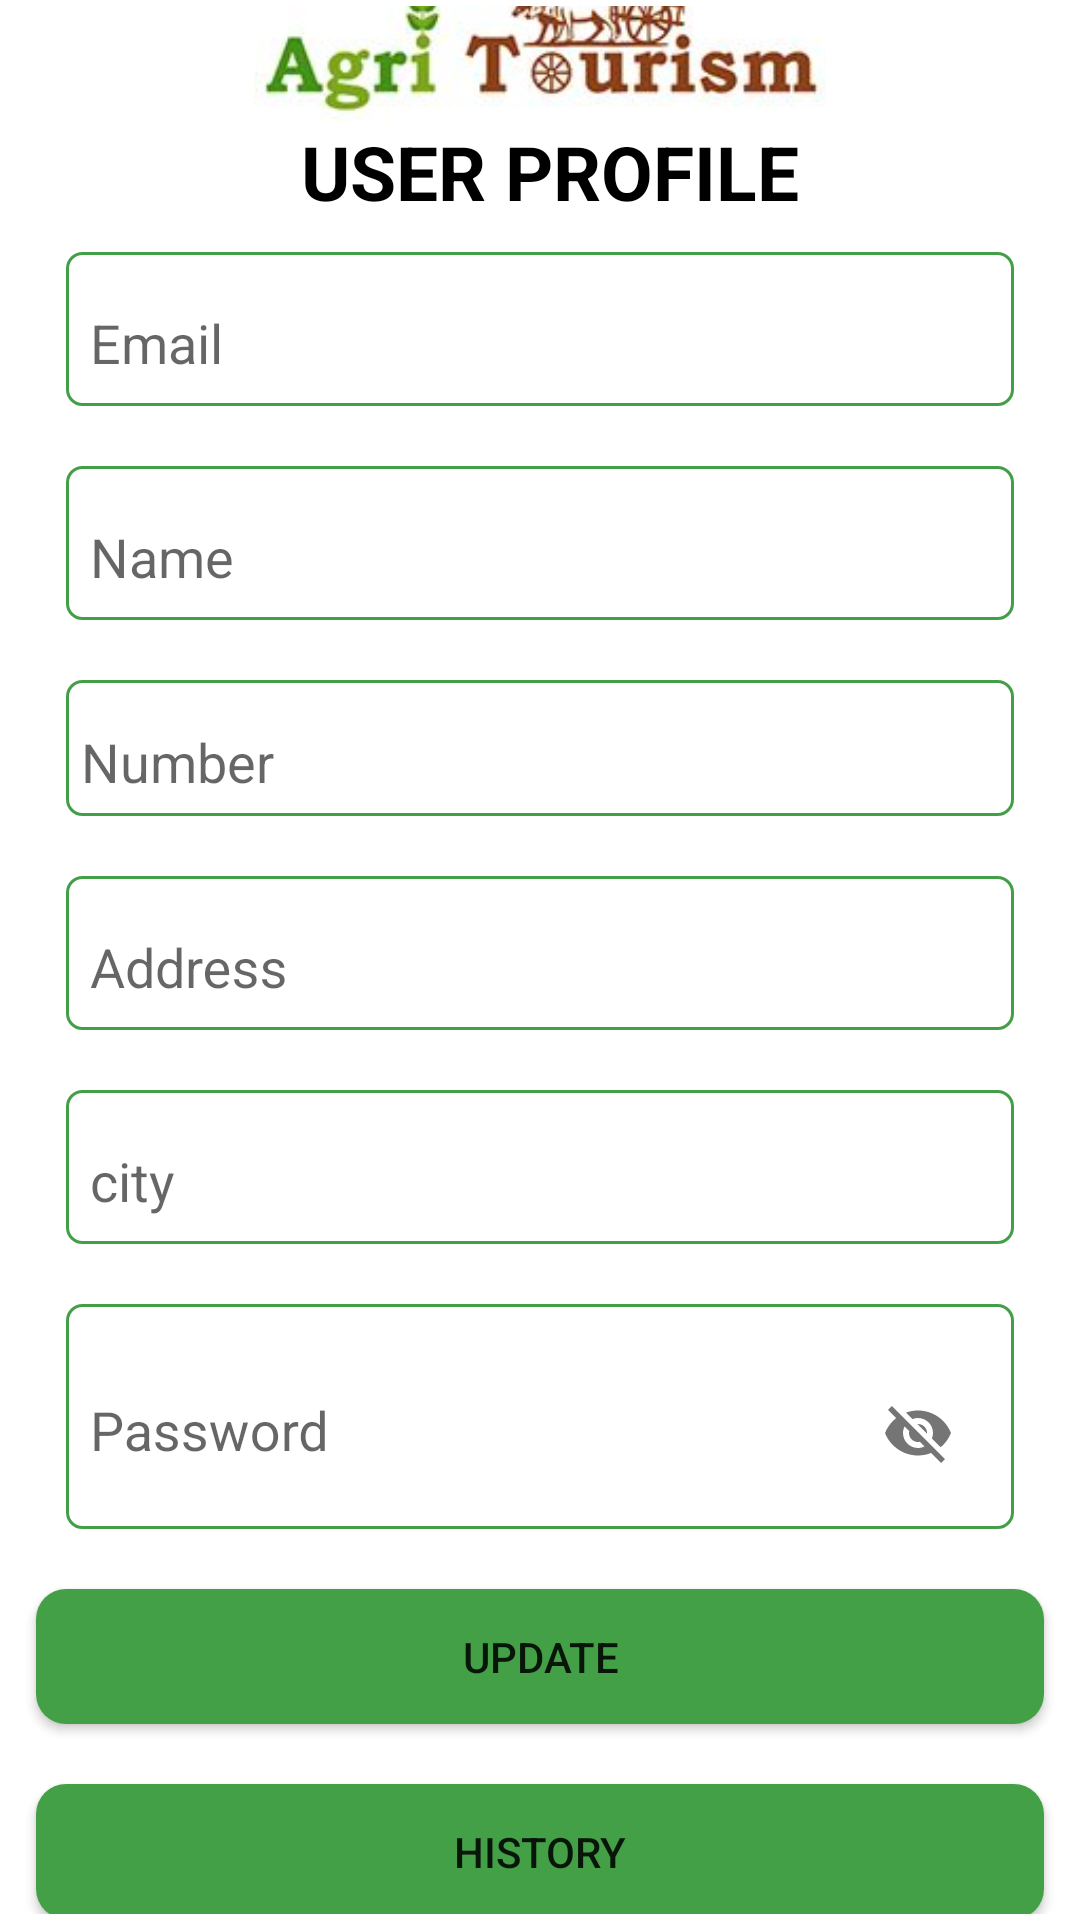

Here is an Android app screen rendered from its layout file. Give the layout XML and the strings, colors and styles it references.
<!-- AndroidManifest.xml: application theme Theme.AgriTourism -->
<!-- res/layout/fragment_userprofile.xml -->
<?xml version="1.0" encoding="utf-8"?>
<FrameLayout xmlns:android="http://schemas.android.com/apk/res/android"
    xmlns:tools="http://schemas.android.com/tools"
    android:layout_width="match_parent"
    android:layout_height="match_parent"
    android:background="@color/white"
    xmlns:app="http://schemas.android.com/apk/res-auto"
    tools:context=".user.userprofile">

    <LinearLayout
        android:layout_width="match_parent"
        android:layout_height="match_parent"
        android:orientation="vertical"
        android:padding="2dp"
        android:gravity="center">

        <ImageView
            android:layout_width="match_parent"
            android:layout_height="50dp"
            android:src="@drawable/argi2"/>

        <TextView
            android:layout_width="match_parent"
            android:layout_height="wrap_content"
            android:text=" User profile"
            android:textAllCaps="true"
            android:textColor="@color/black"
            android:gravity="center"
            android:textStyle="bold"
            android:textSize="25sp"/>
        <com.google.android.material.textfield.TextInputLayout

            style="@style/Edittext"
            android:hint="Email">

            <com.google.android.material.textfield.TextInputEditText
                android:id="@+id/ethemail1"
                android:textColor="@color/black"
                android:layout_width="match_parent"
                android:layout_height="wrap_content"
                android:enabled="false"
                android:editable="false"
                android:inputType="text"
                android:background="@null"
                tools:ignore="TouchTargetSizeCheck" />

        </com.google.android.material.textfield.TextInputLayout>


        <com.google.android.material.textfield.TextInputLayout
            style="@style/Edittext"
            android:hint="Name">

            <com.google.android.material.textfield.TextInputEditText
                android:id="@+id/ethname1"
                android:layout_width="match_parent"
                android:layout_height="wrap_content"
                android:background="@null"
                android:inputType="text"
                tools:ignore="TouchTargetSizeCheck" />

        </com.google.android.material.textfield.TextInputLayout>

        <com.google.android.material.textfield.TextInputLayout
            style="@style/Edittext"
            android:hint="Number"
            android:padding="5dp">

            <com.google.android.material.textfield.TextInputEditText
                android:id="@+id/ethnum1"
                android:maxLength="10"
                android:layout_width="match_parent"
                android:layout_height="wrap_content"
                android:background="@null"
                android:inputType="number"
                tools:ignore="TouchTargetSizeCheck" />

        </com.google.android.material.textfield.TextInputLayout>

        <com.google.android.material.textfield.TextInputLayout
            style="@style/Edittext"
            android:hint="Address">

            <com.google.android.material.textfield.TextInputEditText
                android:id="@+id/ethaddress1"
                android:layout_width="match_parent"
                android:layout_height="wrap_content"
                android:background="@null"
                android:inputType="text"
                tools:ignore="TouchTargetSizeCheck" />

        </com.google.android.material.textfield.TextInputLayout>

        <com.google.android.material.textfield.TextInputLayout
            style="@style/Edittext"
            android:hint="city">

            <com.google.android.material.textfield.TextInputEditText
                android:id="@+id/ethcity1"
                android:layout_width="match_parent"
                android:layout_height="wrap_content"
                android:background="@null"
                android:textColor="@color/black"
                tools:ignore="TouchTargetSizeCheck" />

        </com.google.android.material.textfield.TextInputLayout>

        <com.google.android.material.textfield.TextInputLayout

            style="@style/Edittext"
            android:hint="Password"
            app:passwordToggleEnabled="true">

            <com.google.android.material.textfield.TextInputEditText
                android:id="@+id/ethpass1"
                android:layout_width="match_parent"
                android:layout_height="wrap_content"
                android:background="@null"
                android:inputType="text"
                tools:ignore="TouchTargetSizeCheck" />

        </com.google.android.material.textfield.TextInputLayout>



        <Button
            android:id="@+id/btnupdate"
       android:layout_width="match_parent"
            android:layout_height="45dp"
            android:layout_margin="10dp"
            android:background="@drawable/button"
            android:text="Update"/>



        <Button
            android:id="@+id/btnhistory"
            android:layout_width="match_parent"
            android:layout_height="45dp"
            android:layout_margin="10dp"
            android:background="@drawable/button"
            android:text="History"/>




    </LinearLayout>

</FrameLayout>
<!-- resources referenced by this layout -->
<resources>
  <color name="black">#000000</color>
  <color name="white">#FFFFFFFF</color>
  <!-- drawable argi2: jpg bitmap (drawable-v24, 13490 bytes) -->
  <!-- drawable button (drawable-v24) -->
  <?xml version="1.0" encoding="utf-8"?>
  
  <shape xmlns:android="http://schemas.android.com/apk/res/android" android:shape="rectangle">
  
      <gradient
          android:startColor="#43A047"
          android:endColor="#43A047"
          android:centerColor="#43A047"
          android:angle="45"
  
          />
      <corners
          android:radius="10dp" />
  
      <size
          android:width="75dp"
          android:height="14dp"
          />
  
  </shape>
  <style name="Edittext">
          <item name="android:layout_width">match_parent</item>
          <item name="android:layout_height">wrap_content</item>
          <item name="android:layout_marginTop">10dp</item>
          <item name="android:layout_marginBottom">10dp</item>
          <item name="android:layout_marginLeft">20dp</item>
          <item name="android:layout_marginRight">20dp</item>
          <item name="android:background">@drawable/borader</item>
          <item name="android:padding">8dp</item>
      </style>
  <style name="Theme.AgriTourism" parent="Theme.MaterialComponents.DayNight.NoActionBar.Bridge">
          
          <item name="colorPrimary">@color/purple_500</item>
          <item name="colorPrimaryVariant">@color/purple_700</item>
          <item name="colorOnPrimary">@color/white</item>
          
          <item name="colorSecondary">@color/teal_200</item>
          <item name="colorSecondaryVariant">@color/teal_700</item>
          <item name="colorOnSecondary">@color/black</item>
          
          <item name="android:statusBarColor" tools:targetApi="l">?attr/colorPrimaryVariant</item>
          <item name="android:navigationBarColor">
              ?attr/colorPrimaryVariant
          </item>
          
      </style>
  <!-- drawable borader (drawable-v24) -->
  <?xml version="1.0" encoding="utf-8"?>
  
  <shape
      xmlns:android="http://schemas.android.com/apk/res/android"
      android:shape="rectangle">
  
      <size
          android:width="80dp"
          android:height="20dp" />
      <stroke
          android:width="1.0dp"
          android:color="#439F47" />
      <corners
          android:radius="5dp"/>
  
  </shape>
  <color name="purple_500">#4EAE52</color>
  <color name="purple_700">#7CB342</color>
  <color name="teal_200">#9AC0CA33</color>
  <color name="teal_700">#C0CA33</color>
</resources>
